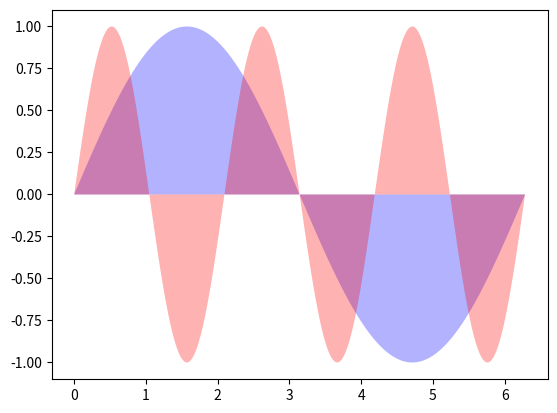
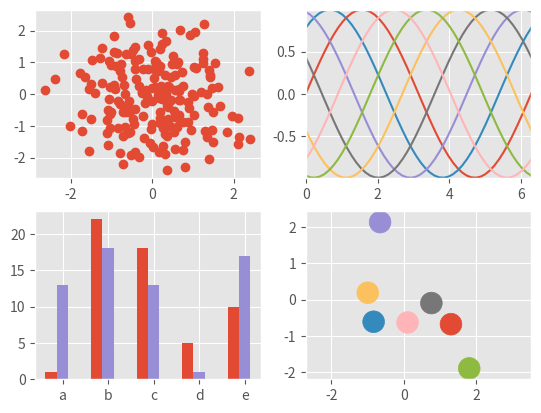

Write Python code to recreate these figures, in order.
%matplotlib widget

import numpy as np
import matplotlib.pyplot as plt

x = np.linspace(0, 2 * np.pi, 500)
y1 = np.sin(x)
y2 = np.sin(3 * x)

fig, ax = plt.subplots()
ax.fill(x, y1, 'b', x, y2, 'r', alpha=0.3)
plt.show()

import numpy as np
import matplotlib.pyplot as plt

plt.style.use('ggplot')

fig, axes = plt.subplots(ncols=2, nrows=2)
ax1, ax2, ax3, ax4 = axes.ravel()

# scatter plot (Note: `plt.scatter` doesn't use default colors)
x, y = np.random.normal(size=(2, 200))
ax1.plot(x, y, 'o')

# sinusoidal lines with colors from default color cycle
L = 2 * np.pi
x = np.linspace(0, L)
ncolors = len(plt.rcParams['axes.prop_cycle'])
shift = np.linspace(0, L, ncolors, endpoint=False)
for s in shift:
    ax2.plot(x, np.sin(x + s), '-')
ax2.margins(0)

# bar graphs
x = np.arange(5)
y1, y2 = np.random.randint(1, 25, size=(2, 5))
width = 0.25
ax3.bar(x, y1, width)
ax3.bar(x + width, y2, width,
        color=list(plt.rcParams['axes.prop_cycle'])[2]['color'])
ax3.set_xticks(x + width)
ax3.set_xticklabels(['a', 'b', 'c', 'd', 'e'])

# circles with colors from default color cycle
for i, color in enumerate(plt.rcParams['axes.prop_cycle']):
    xy = np.random.normal(size=2)
    ax4.add_patch(plt.Circle(xy, radius=0.3, color=color['color']))

ax4.axis('equal')
ax4.margins(0)

plt.show()

